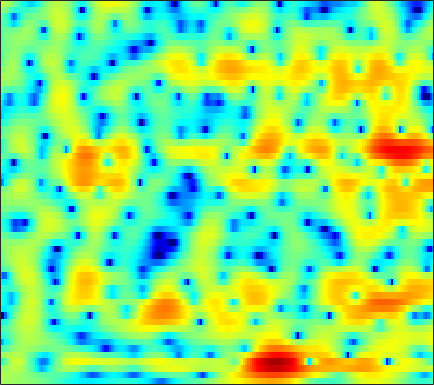

The data file committed next to this chart (first rows):
1.8913, 1.8182, 1.7135, 1.6098, 1.5273, 1.4163, 1.3116, 1.2318, 1.1196, 0.99315, 0.86252, 0.76626, 0.63096, 0.48498, 0.36943, 0.20689, 0.029359, -0.11649, -0.35311, -0.61065, -0.88911, -1.1103, -1.4225, -1.7697
2.255, 2.236, 2.181, 2.097, 2.017, 1.883, 1.716, 1.574, 1.353, 1.099, 0.8172, 0.5857, 0.2573, -0.08472, -0.347, -0.6919, -1.018, -1.24, -1.492, -1.691, -1.838, -1.917, -1.995, -2.045
1.312, 1.301, 1.502, 1.837, 2.099, 2.395, 2.574, 2.604, 2.49, 2.179, 1.651, 1.125, 0.2191, -0.9432, -1.994, -3.669, -5.666, -7.311, -9.286, -9.944, -8.735, -7.257, -5.294, -3.582
-5.802, -4.159, -1.538, 0.5077, 1.632, 2.682, 3.304, 3.527, 3.528, 3.203, 2.548, 1.842, 0.6194, -0.9878, -2.429, -4.662, -7.188, -9.132, -11.41, -12.67, -12.48, -11.34, -9.005, -6.408
1.472, 1.481, 1.636, 1.886, 2.091, 2.335, 2.491, 2.537, 2.47, 2.229, 1.803, 1.357, 0.6006, -0.3448, -1.171, -2.374, -3.671, -4.654, -5.922, -6.94, -7.41, -7.285, -6.473, -5.177
-3.476, -2.973, -2.152, -1.301, -0.7, 0.01825, 0.6123, 0.9684, 1.327, 1.547, 1.634, 1.619, 1.51, 1.302, 1.097, 0.7825, 0.4385, 0.1904, -0.1215, -0.385, -0.5773, -0.6716, -0.7283, -0.7166
-12.3, -9.184, -6.271, -4.145, -2.89, -1.53, -0.454, 0.1925, 0.8819, 1.402, 1.77, 1.959, 2.108, 2.15, 2.121, 2.014, 1.841, 1.679, 1.424, 1.139, 0.8307, 0.5895, 0.2566, -0.08723
-5.268, -4.59, -3.561, -2.506, -1.742, -0.7923, 0.05829, 0.6185, 1.251, 1.759, 2.135, 2.33, 2.481, 2.511, 2.458, 2.29, 2.006, 1.732, 1.293, 0.7848, 0.2214, -0.2218, -0.8227, -1.407
-3.282, -2.836, -2.15, -1.374, -0.7686, 0.03936, 0.805, 1.336, 1.964, 2.479, 2.859, 3.054, 3.174, 3.131, 2.992, 2.655, 2.143, 1.635, 0.7868, -0.2605, -1.497, -2.526, -3.98, -5.352
-5.731, -5.376, -4.474, -3.244, -2.214, -0.8634, 0.3709, 1.191, 2.131, 2.881, 3.435, 3.725, 3.934, 3.93, 3.779, 3.384, 2.753, 2.103, 0.9904, -0.461, -2.334, -4.123, -7.294, -12.11
-23.5, -25.45, -13.2, -8.229, -5.776, -3.287, -1.376, -0.1989, 1.103, 2.123, 2.884, 3.304, 3.657, 3.777, 3.706, 3.404, 2.867, 2.312, 1.392, 0.2797, -0.9468, -1.89, -3.064, -3.983
-6.449, -6.722, -6.536, -5.771, -4.948, -3.733, -2.389, -1.36, -0.02732, 1.178, 2.195, 2.784, 3.331, 3.601, 3.613, 3.379, 2.843, 2.248, 1.206, -0.1097, -1.661, -2.877, -4.326, -5.125
-3.321, -4.351, -5.999, -8.01, -9.459, -9.804, -7.478, -5.149, -2.388, -0.1854, 1.507, 2.479, 3.393, 3.907, 4.051, 3.921, 3.419, 2.803, 1.603, -0.07928, -2.425, -4.807, -9.421, -15.4
-3.308, -4.266, -5.83, -7.764, -9.089, -9.546, -7.684, -5.65, -3.103, -1.005, 0.6049, 1.522, 2.42, 2.949, 3.124, 3.086, 2.748, 2.311, 1.527, 0.5634, -0.5113, -1.315, -2.186, -2.63
-3.143, -3.473, -3.715, -3.703, -3.502, -2.941, -2.099, -1.34, -0.2703, 0.7733, 1.692, 2.234, 2.749, 3.022, 3.058, 2.883, 2.478, 2.02, 1.231, 0.2699, -0.7926, -1.621, -2.698, -3.574
-6.242, -6.964, -6.796, -5.403, -4.045, -2.24, -0.62, 0.441, 1.654, 2.622, 3.342, 3.73, 4.021, 4.056, 3.912, 3.489, 2.807, 2.134, 1.008, -0.3877, -2.075, -3.57, -6.011, -9.321
-10.13, -13.64, -13.21, -8.083, -5.082, -2.138, 0.02711, 1.276, 2.57, 3.5, 4.093, 4.348, 4.445, 4.25, 3.921, 3.233, 2.252, 1.324, -0.1697, -1.936, -3.933, -5.523, -7.598, -9.384
-2.909, -2.785, -2.284, -1.382, -0.553, 0.6139, 1.701, 2.416, 3.183, 3.725, 4.039, 4.104, 3.967, 3.571, 3.09, 2.193, 0.9773, -0.1667, -2.023, -4.368, -7.329, -10.13, -15.06, -20.68
-1.359, -0.772, -0.03122, 0.6917, 1.222, 1.891, 2.486, 2.868, 3.266, 3.508, 3.587, 3.523, 3.256, 2.771, 2.253, 1.35, 0.1805, -0.8842, -2.563, -4.529, -6.795, -8.617, -10.91, -12.37
-1.113, -0.3645, 0.4969, 1.206, 1.666, 2.187, 2.609, 2.858, 3.101, 3.23, 3.223, 3.131, 2.88, 2.461, 2.03, 1.292, 0.3614, -0.4628, -1.745, -3.2, -4.811, -6.085, -7.763, -9.311
-0.3873, 0.1792, 0.8109, 1.329, 1.65, 2.002, 2.282, 2.451, 2.619, 2.733, 2.771, 2.75, 2.642, 2.432, 2.192, 1.74, 1.125, 0.54, -0.4196, -1.614, -3.083, -4.418, -6.634, -9.607
0.1228, 0.3374, 0.5254, 0.6483, 0.6967, 0.7413, 0.799, 0.8564, 0.9668, 1.121, 1.322, 1.478, 1.682, 1.848, 1.934, 1.961, 1.853, 1.665, 1.256, 0.6378, -0.1959, -0.973, -2.198, -3.591
-0.7447, -0.9159, -1.302, -1.861, -2.335, -2.932, -3.371, -3.522, -3.463, -3.175, -2.658, -2.164, -1.376, -0.5041, 0.1567, 0.9819, 1.671, 2.07, 2.421, 2.555, 2.482, 2.315, 1.962, 1.515
-2.963, -3.463, -4.606, -6.442, -8.308, -11.39, -14, -14.14, -12.86, -11.77, -11.24, -10.61, -8.767, -6.081, -4.071, -1.753, 0.09872, 1.196, 2.302, 3.072, 3.55, 3.745, 3.823, 3.731
-3.932, -4.296, -5.395, -7.263, -9.253, -12.68, -15.71, -15.83, -14.8, -14.8, -17.14, -20.11, -16.31, -9.82, -6.389, -3.056, -0.6666, 0.7008, 2.071, 3.036, 3.684, 3.978, 4.165, 4.138
-2.39, -2.419, -2.772, -3.381, -3.95, -4.726, -5.397, -5.769, -6.018, -6.136, -5.928, -5.584, -4.646, -3.287, -2.155, -0.68, 0.6244, 1.441, 2.326, 2.963, 3.366, 3.528, 3.554, 3.382
-0.6132, -0.5415, -0.5381, -0.6356, -0.7479, -0.9177, -1.05, -1.133, -1.176, -1.125, -0.9722, -0.7771, -0.4235, 0.0001893, 0.3551, 0.8281, 1.263, 1.54, 1.822, 1.988, 2.01, 1.94, 1.718, 1.35
0.382, 0.4823, 0.6162, 0.733, 0.8113, 0.8988, 0.9694, 1.025, 1.066, 1.117, 1.123, 1.138, 1.12, 1.08, 1.025, 0.9286, 0.7961, 0.6816, 0.4864, 0.2445, -0.04583, -0.3211, -0.754, -1.287
0.5945, 0.7388, 1.006, 1.345, 1.607, 1.951, 2.229, 2.4, 2.541, 2.575, 2.493, 2.341, 2.015, 1.564, 1.136, 0.472, -0.2574, -0.7929, -1.439, -1.95, -2.33, -2.625, -3.146, -3.906
-1.23, -0.9388, -0.1839, 0.7613, 1.482, 2.343, 3.054, 3.438, 3.799, 3.917, 3.838, 3.59, 3.026, 2.128, 1.209, -0.4025, -2.456, -4.218, -6.173, -6.611, -5.67, -4.849, -4.266, -4.499
-14.26, -10.86, -5.99, -2.836, -1.166, 0.4507, 1.634, 2.296, 2.905, 3.269, 3.325, 3.192, 2.706, 1.802, 0.8072, -1.074, -3.833, -6.786, -11.92, -11.7, -7.306, -5.003, -3.017, -1.903
-8.777, -8.399, -7.037, -5.565, -4.609, -3.512, -2.594, -1.917, -1.129, -0.452, 0.0008115, 0.1999, 0.2027, -0.06427, -0.4323, -1.13, -1.964, -2.558, -3.053, -3.041, -2.547, -1.951, -1.05, -0.1332
-4.811, -5.415, -6.225, -7.1, -7.752, -8.363, -8.222, -7.452, -5.806, -4.195, -2.874, -2.139, -1.518, -1.216, -1.177, -1.291, -1.486, -1.599, -1.661, -1.541, -1.193, -0.7914, -0.106, 0.6843
-2.672, -3.638, -5.196, -7.421, -9.933, -16.19, -25.46, -14.51, -8.383, -4.974, -2.858, -1.841, -1.054, -0.7543, -0.8135, -1.128, -1.63, -2.01, -2.42, -2.42, -1.94, -1.333, -0.3259, 0.7178
-1.245, -1.591, -1.945, -2.356, -2.72, -3.079, -2.894, -2.314, -1.112, 0.07046, 0.9657, 1.335, 1.487, 1.112, 0.5126, -0.8012, -2.805, -4.864, -8.114, -9.813, -7.238, -4.736, -2.047, -0.03945
-6.195, -3.9, -1.683, -0.1783, 0.6342, 1.485, 2.181, 2.618, 3.13, 3.46, 3.575, 3.469, 3.021, 2.166, 1.234, -0.5034, -2.8, -4.968, -8.068, -9.623, -7.967, -5.974, -3.5, -1.525
-5.704, -3.874, -1.687, -0.01618, 0.966, 1.988, 2.734, 3.158, 3.485, 3.61, 3.483, 3.232, 2.608, 1.686, 0.753, -0.7519, -2.543, -4.046, -5.993, -7.549, -8.141, -7.634, -6.033, -4.096
-1.747, -1.256, -0.466, 0.3871, 0.9919, 1.691, 2.245, 2.546, 2.797, 2.854, 2.697, 2.424, 1.853, 1.011, 0.1838, -1.223, -3.077, -4.835, -8.008, -13.27, -27.54, -18.89, -10.23, -5.962
-2.486, -2.027, -1.353, -0.6605, -0.1619, 0.436, 0.9221, 1.191, 1.45, 1.538, 1.47, 1.3, 0.9363, 0.3904, -0.129, -0.9932, -2.03, -2.895, -4.147, -5.209, -5.661, -5.346, -4.192, -2.681
-5.934, -5.022, -3.903, -2.943, -2.33, -1.634, -1.077, -0.743, -0.4147, -0.234, -0.1782, -0.1938, -0.3202, -0.5358, -0.7349, -1.026, -1.31, -1.497, -1.656, -1.65, -1.437, -1.114, -0.5123, 0.2124
-9.211, -7.724, -6.253, -5.17, -4.518, -3.779, -3.182, -2.788, -2.403, -2.146, -2.013, -1.993, -2.041, -2.116, -2.155, -2.132, -1.984, -1.784, -1.369, -0.8423, -0.2158, 0.2957, 1.01, 1.729
-8.108, -7.765, -7.466, -7.154, -6.796, -6.151, -5.391, -4.878, -4.315, -3.983, -3.935, -4.096, -4.464, -4.902, -5.162, -5.214, -4.774, -4.113, -2.98, -1.717, -0.4433, 0.4522, 1.552, 2.536
-6.445, -7.841, -10.27, -12.8, -13.23, -11.05, -8.422, -6.975, -5.722, -5.21, -5.382, -5.929, -7.316, -9.589, -11.96, -14.92, -13.18, -10.1, -6.581, -3.788, -1.546, -0.1206, 1.515, 2.86
-3.817, -5.542, -8.508, -11.91, -12.7, -10.23, -7.497, -6.038, -4.928, -4.585, -4.924, -5.604, -7.127, -9.428, -11.48, -13.61, -12.83, -10.82, -7.95, -5.268, -2.862, -1.19, 0.7852, 2.433
-0.2111, -0.8419, -1.674, -2.307, -2.561, -2.597, -2.418, -2.295, -2.26, -2.494, -3.044, -3.711, -4.867, -6.271, -7.413, -8.969, -10.35, -11.04, -10.77, -8.601, -5.558, -3.34, -0.8098, 1.231
1.426, 1.319, 1.14, 0.9532, 0.8022, 0.6021, 0.3564, 0.1128, -0.3083, -0.8847, -1.654, -2.351, -3.482, -4.838, -6.096, -8.238, -11.38, -14.99, -19.99, -12.95, -7.405, -4.508, -1.647, 0.4384
1.031, 1.282, 1.545, 1.679, 1.691, 1.569, 1.274, 0.9467, 0.3438, -0.4241, -1.325, -2.037, -2.993, -3.913, -4.541, -5.278, -5.795, -5.956, -5.594, -4.509, -2.936, -1.712, -0.2282, 0.986
-0.786, 0.07773, 0.9863, 1.58, 1.82, 1.853, 1.573, 1.16, 0.3222, -0.8294, -2.23, -3.391, -4.78, -5.572, -5.566, -4.909, -3.894, -3.072, -1.931, -0.8277, 0.2157, 0.9102, 1.697, 2.239
-3.04, -1.334, 0.2421, 1.242, 1.666, 1.853, 1.618, 1.159, 0.1163, -1.505, -3.919, -6.571, -12.46, -23.86, -14.36, -7.857, -4.327, -2.499, -0.6682, 0.6885, 1.713, 2.299, 2.862, 3.126
-2.765, -1.613, -0.3943, 0.4706, 0.8816, 1.135, 1.047, 0.7345, 0.02087, -1.051, -2.479, -3.702, -5.244, -5.964, -5.579, -4.226, -2.632, -1.525, -0.2664, 0.7355, 1.521, 1.971, 2.376, 2.561
-2.048, -1.44, -0.6898, -0.09166, 0.247, 0.522, 0.5969, 0.5265, 0.2814, -0.1119, -0.5967, -0.9709, -1.378, -1.598, -1.605, -1.42, -1.074, -0.7553, -0.3049, 0.154, 0.5817, 0.8725, 1.182, 1.405
-1.973, -1.41, -0.74, -0.1898, 0.1398, 0.4651, 0.6665, 0.7569, 0.7745, 0.6967, 0.547, 0.3983, 0.1663, -0.0823, -0.2806, -0.5457, -0.8018, -0.9692, -1.115, -1.097, -0.8884, -0.6115, -0.1282, 0.3633
-2.213, -1.484, -0.7304, -0.1662, 0.1507, 0.4874, 0.758, 0.9245, 1.111, 1.247, 1.303, 1.275, 1.102, 0.7488, 0.3446, -0.4118, -1.443, -2.39, -3.757, -4.803, -4.713, -3.842, -2.207, -0.6788
-2.39, -1.691, -1.18, -1.01, -1, -0.9959, -0.8339, -0.5757, -0.05128, 0.5312, 1.019, 1.26, 1.363, 1.152, 0.7567, -0.1696, -1.707, -3.448, -7.203, -15.15, -16.77, -8.883, -3.75, -0.7556
-2.158, -2.161, -2.725, -3.989, -5.372, -7.504, -8.407, -7.312, -4.94, -2.855, -1.339, -0.5545, 0.1111, 0.3927, 0.3739, 0.06728, -0.5364, -1.152, -1.996, -2.548, -2.296, -1.538, -0.1502, 1.247
-1.016, -1.603, -2.895, -4.951, -7.198, -11.39, -14.21, -11.74, -7.804, -5.154, -3.422, -2.53, -1.722, -1.203, -0.9497, -0.7254, -0.5649, -0.4476, -0.2355, 0.07595, 0.547, 1, 1.665, 2.345
1.179, 0.607, -0.3551, -1.498, -2.421, -3.525, -4.253, -4.436, -4.349, -4.104, -3.878, -3.731, -3.58, -3.424, -3.246, -2.888, -2.369, -1.875, -1.155, -0.357, 0.4375, 1.011, 1.719, 2.321
3.421, 2.986, 2.289, 1.466, 0.7908, -0.1581, -1.139, -1.877, -2.898, -3.96, -5.078, -5.946, -7.036, -7.875, -8.13, -7.761, -6.633, -5.494, -3.863, -2.291, -0.8976, -0.008571, 0.9977, 1.753
